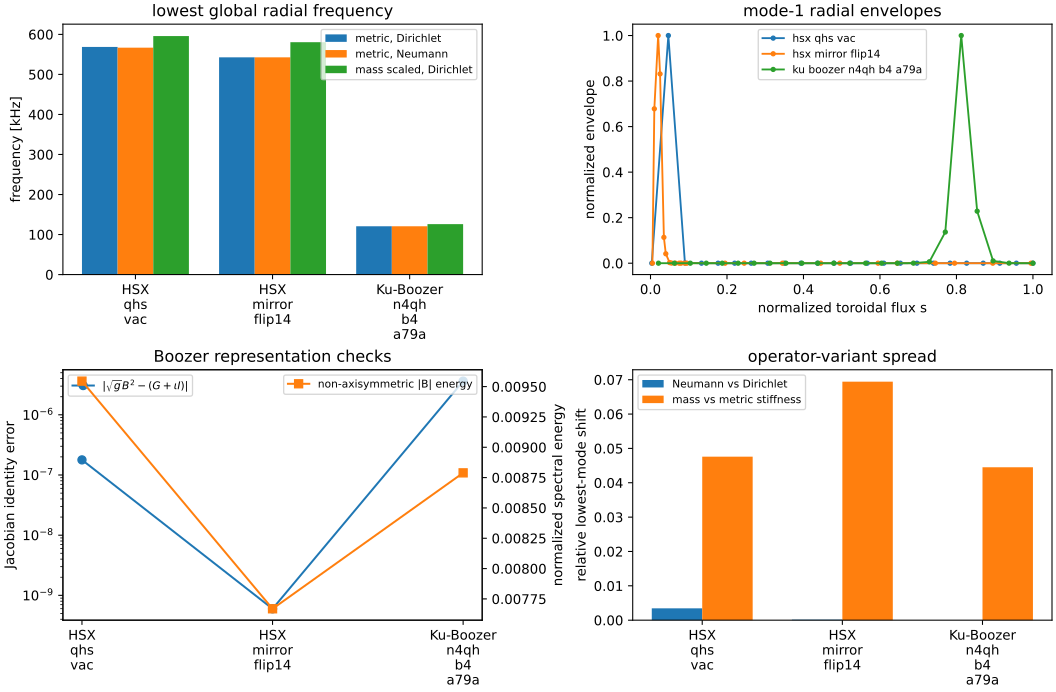

Values plotted in this chart, from the file beside it:
case_id, family, surface_count_used, mode_count, jacobian_identity_error, normalized_nonaxisymmetric_b_energy, metric_dirichlet_hz, metric_neumann_hz, mass_dirichlet_hz, metric_dirichlet_residual
hsx_qhs_vac, HSX, 24, 4701, 1.7826707042266045e-07, 0.009545, 568683, 566727, 595746, 3.1175714288972917e-16
hsx_mirror_flip14, HSX, 24, 10050, 5.979839371343812e-10, 0.007668, 542721, 542640, 580399, 2.0798195934173358e-16
ku_boozer_n4qh_b4_a79a, Ku-Boozer, 24, 2034, 3.628269216121724e-06, 0.008789, 120609, 120609, 125977, 7.298076096958248e-16
